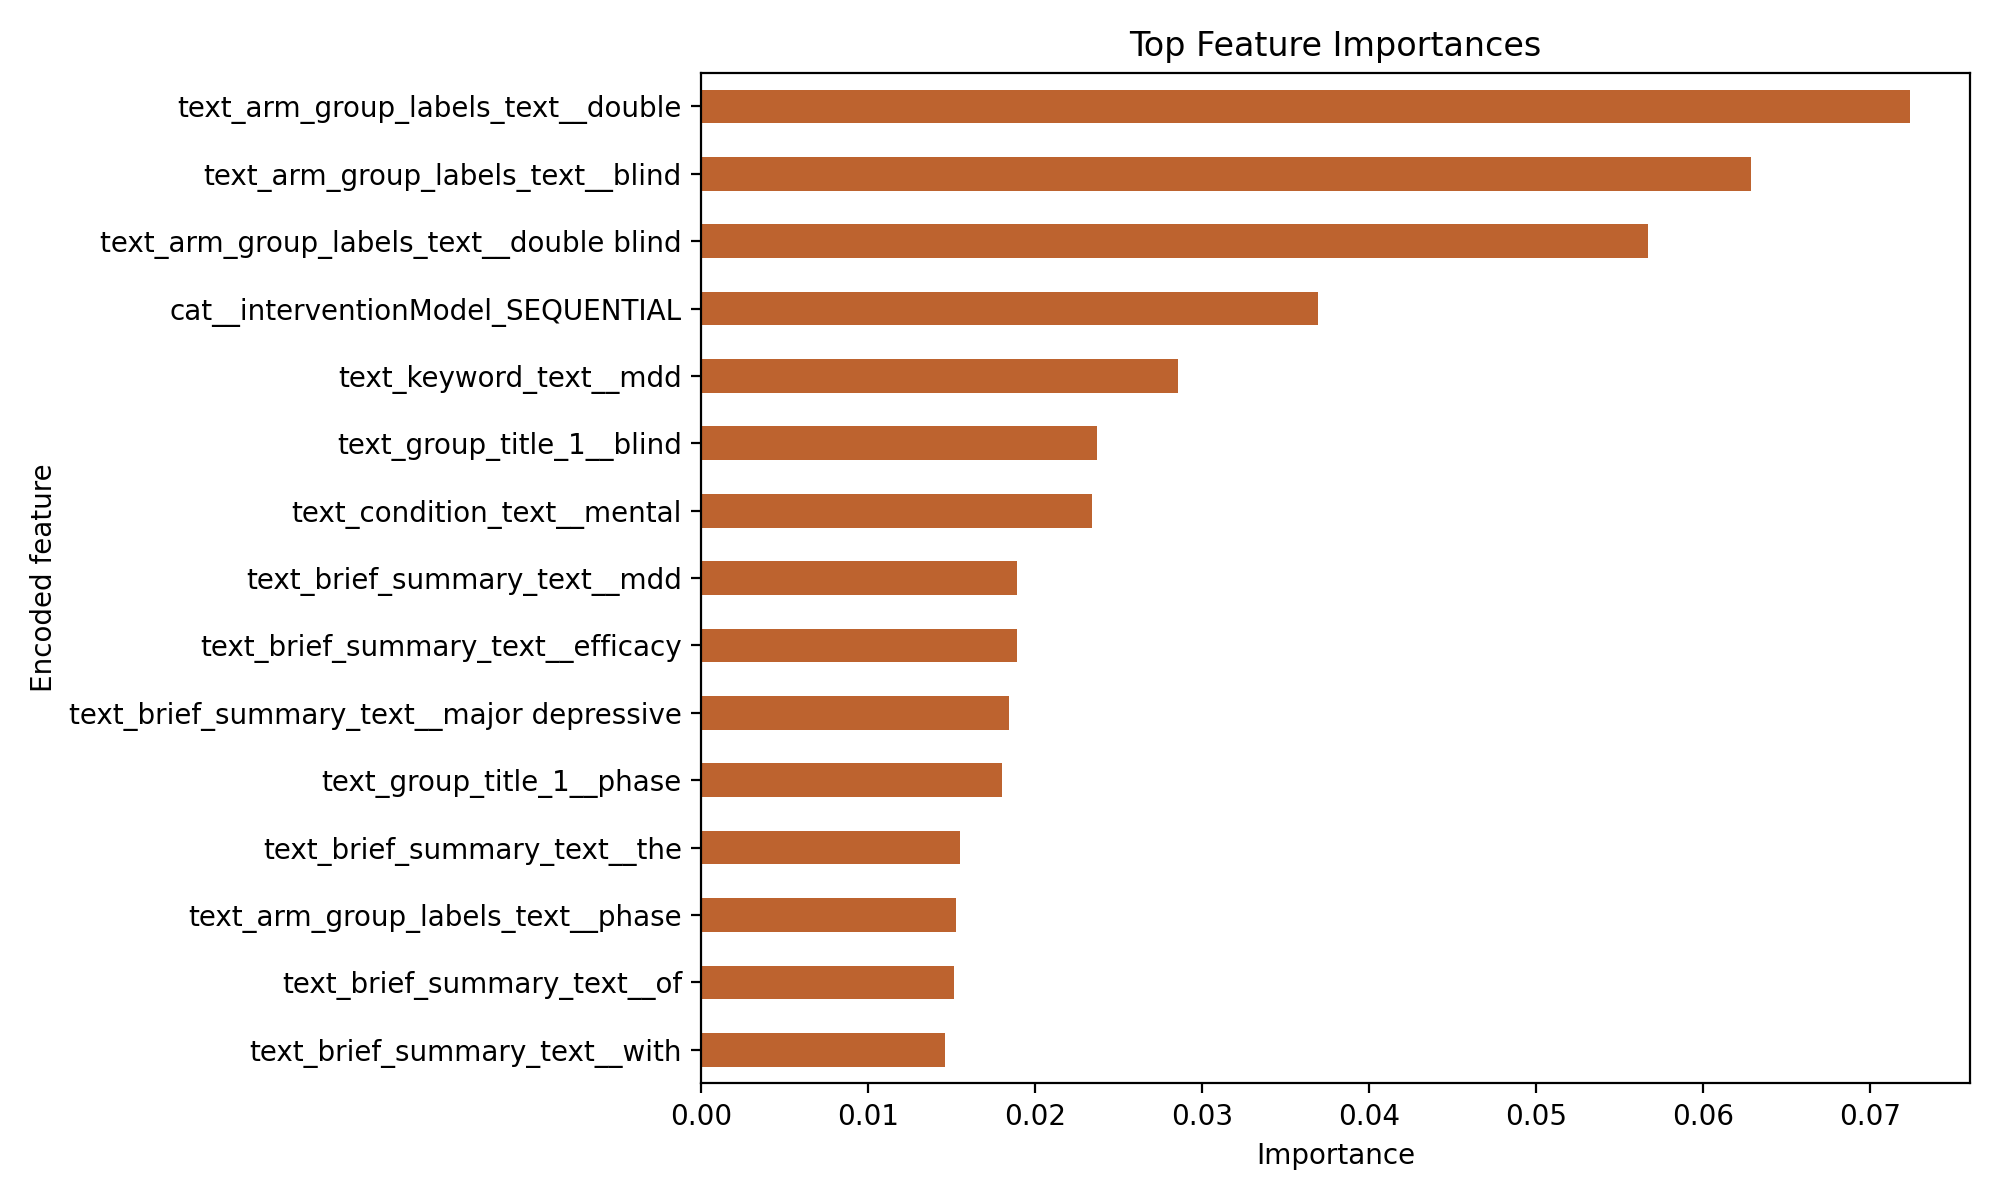

The data file committed next to this chart (first rows):
, importance
text_arm_group_labels_text__double, 0.07237
text_arm_group_labels_text__blind, 0.06286
text_arm_group_labels_text__double blind, 0.0567
cat__interventionModel_SEQUENTIAL, 0.03692
text_keyword_text__mdd, 0.02855
text_group_title_1__blind, 0.02372
text_condition_text__mental, 0.0234
text_brief_summary_text__mdd, 0.01892
text_brief_summary_text__efficacy, 0.01892
text_brief_summary_text__major depressiv…, 0.01843
text_group_title_1__phase, 0.01802
text_brief_summary_text__the, 0.0155
text_arm_group_labels_text__phase, 0.01524
text_brief_summary_text__of, 0.01511
text_brief_summary_text__with, 0.01461
text_brief_summary_text__an, 0.01422
cat__interventionModel_PARALLEL, 0.0136
text_group_title_1__double blind, 0.01268
text_brief_summary_text__depressive, 0.01264
text_brief_summary_text__by, 0.01255
